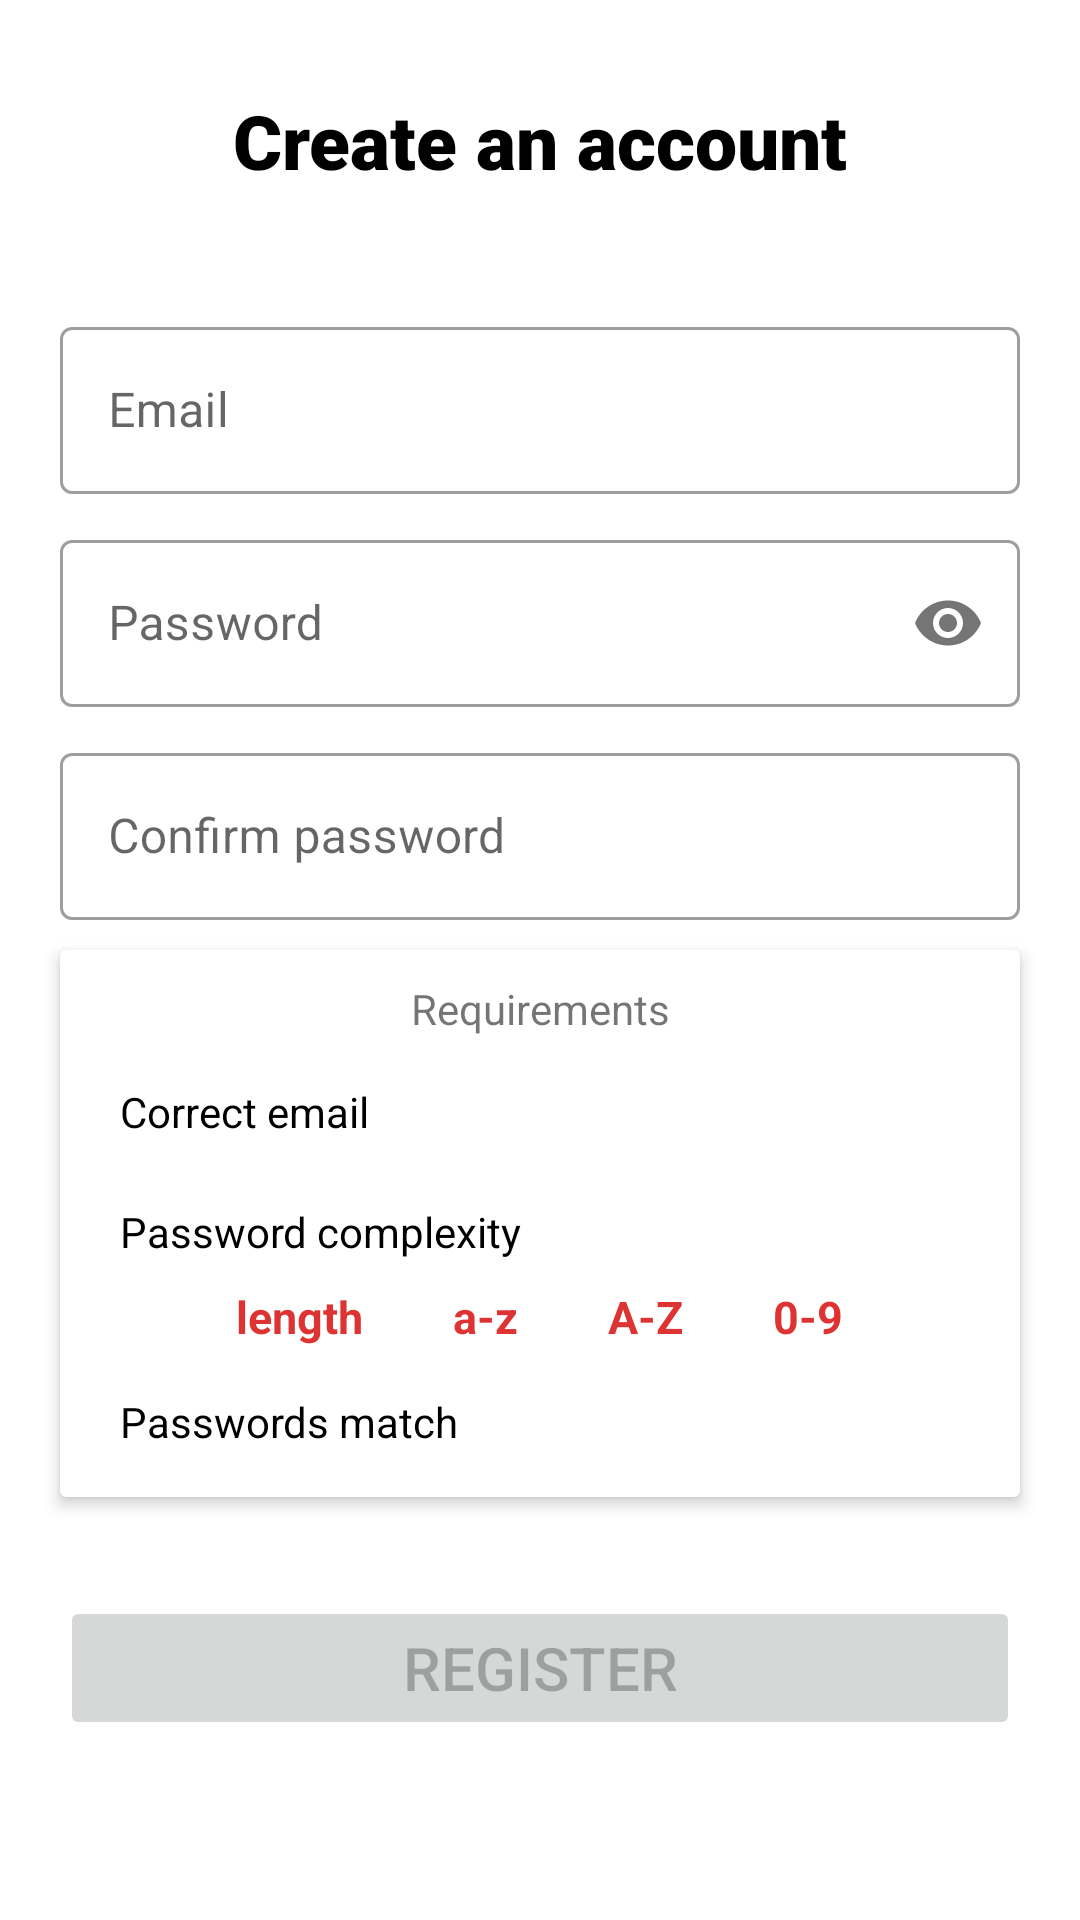

This screen was rendered from an Android layout file. Write that file and the resources it references.
<!-- AndroidManifest.xml: application theme Theme.WalletApp -->
<!-- res/layout/activity_register.xml -->
<?xml version="1.0" encoding="utf-8"?>
<LinearLayout xmlns:android="http://schemas.android.com/apk/res/android"
    xmlns:app="http://schemas.android.com/apk/res-auto"
    xmlns:tools="http://schemas.android.com/tools"
    android:layout_width="match_parent"
    android:layout_height="match_parent"
    android:orientation="vertical"
    tools:context=".RegisterActivity">

    <TextView
        android:layout_width="match_parent"
        android:layout_height="wrap_content"
        android:layout_marginTop="30dp"
        android:fontFamily="sans-serif-black"
        android:text="Create an account"
        android:textAlignment="center"
        android:textColor="@color/black"
        android:textSize="25sp" />

    <com.google.android.material.textfield.TextInputLayout
        style="@style/Widget.MaterialComponents.TextInputLayout.OutlinedBox"
        android:layout_width="match_parent"
        android:layout_height="wrap_content"
        android:layout_marginHorizontal="20dp"
        android:layout_marginTop="40dp"
        app:cardCornerRadius="4dp"
        app:contentPadding="5dp">

        <com.google.android.material.textfield.TextInputEditText
            android:id="@+id/et_emailREGISTER"
            android:layout_width="match_parent"
            android:layout_height="wrap_content"
            android:height="40dp"
            android:autofillHints="emailAddress"
            android:hint="@string/email"
            android:inputType="textEmailAddress" />
    </com.google.android.material.textfield.TextInputLayout>

    <com.google.android.material.textfield.TextInputLayout
        android:id="@+id/text_input_password"
        style="@style/Widget.MaterialComponents.TextInputLayout.OutlinedBox"
        android:layout_width="match_parent"
        android:layout_height="wrap_content"
        android:layout_marginHorizontal="20dp"
        android:layout_marginTop="10dp"
        app:cardCornerRadius="4dp"
        app:counterEnabled="false"
        app:counterMaxLength="6"
        app:counterOverflowTextColor="@color/cost_green"
        app:counterTextColor="@color/purple_500"
        app:contentPadding="5dp"
        app:passwordToggleEnabled="true">

        <com.google.android.material.textfield.TextInputEditText
            android:id="@+id/et_passwordREGISTER"
            android:layout_width="match_parent"
            android:layout_height="wrap_content"
            android:height="40dp"
            android:autofillHints="password"
            android:hint="@string/password"
            android:inputType="textPassword" />
    </com.google.android.material.textfield.TextInputLayout>

    <com.google.android.material.textfield.TextInputLayout
        android:id="@+id/textinput_3"
        style="@style/Widget.MaterialComponents.TextInputLayout.OutlinedBox"
        android:layout_width="match_parent"
        android:layout_height="wrap_content"
        android:layout_marginHorizontal="20dp"
        android:layout_marginTop="10dp"
        app:cardCornerRadius="4dp"
        app:contentPadding="5dp">

        <com.google.android.material.textfield.TextInputEditText
            android:id="@+id/et_passwordConfirmREGISTER"
            android:layout_width="match_parent"
            android:layout_height="wrap_content"
            android:height="40dp"
            android:autofillHints="password"
            android:hint="@string/confirm_password"
            android:inputType="textPassword" />
    </com.google.android.material.textfield.TextInputLayout>

    <androidx.cardview.widget.CardView
        android:layout_width="match_parent"
        android:layout_height="wrap_content"
        android:layout_marginHorizontal="20dp"
        android:layout_marginTop="10dp"
        app:cardCornerRadius="2dp"
        app:cardElevation="3dp"
        app:contentPadding="10dp">

        <LinearLayout
            android:layout_width="match_parent"
            android:layout_height="match_parent"
            android:orientation="vertical">

            <TextView
                android:layout_width="match_parent"
                android:layout_height="wrap_content"
                android:text="@string/requirements"
                android:textAlignment="center" />

            <LinearLayout
                android:layout_width="match_parent"
                android:layout_height="30dp"
                android:layout_marginTop="10dp"
                android:gravity="center"
                android:orientation="horizontal">

                <TextView
                    android:id="@+id/icon_check_correctEmail"
                    android:layout_width="wrap_content"
                    android:layout_height="wrap_content"
                    android:layout_gravity="center"
                    android:background="@drawable/ic_check"
                    android:backgroundTint="@color/ic_disabled" />

                <TextView
                    android:layout_width="match_parent"
                    android:layout_height="match_parent"
                    android:layout_marginStart="10dp"
                    android:gravity="center|start"
                    android:text="@string/correct_email"
                    android:textColor="@android:color/black" />
            </LinearLayout>

            <LinearLayout
                android:layout_width="match_parent"
                android:layout_height="30dp"
                android:layout_marginTop="10dp"
                android:gravity="center"
                android:orientation="horizontal">

                <TextView
                    android:id="@+id/icon_check_passwordComplexity"
                    android:layout_width="wrap_content"
                    android:layout_height="wrap_content"
                    android:layout_gravity="center"
                    android:background="@drawable/ic_check"
                    android:backgroundTint="@color/ic_disabled" />

                <TextView
                    android:layout_width="match_parent"
                    android:layout_height="match_parent"
                    android:layout_marginStart="10dp"
                    android:gravity="center|start"
                    android:text="@string/password_complexity"
                    android:textColor="@android:color/black" />
            </LinearLayout>

            <LinearLayout
                android:id="@+id/password_complexity_list"
                android:layout_width="match_parent"
                android:layout_height="match_parent"
                android:layout_marginTop="3dp"
                android:gravity="center_horizontal"
                android:orientation="horizontal"
                android:visibility="visible">

                <TextView
                    android:id="@+id/TVlen"
                    android:layout_width="wrap_content"
                    android:layout_height="wrap_content"
                    android:layout_marginHorizontal="15dp"
                    android:text="@string/length"
                    android:textColor="@color/incorrect"
                    android:textSize="15sp"
                    android:textStyle="bold" />

                <TextView
                    android:id="@+id/TVaz"
                    android:layout_width="wrap_content"
                    android:layout_height="wrap_content"
                    android:layout_marginHorizontal="15dp"
                    android:text="@string/_a_z"
                    android:textColor="@color/incorrect"
                    android:textSize="15sp"
                    android:textStyle="bold" />

                <TextView
                    android:id="@+id/TVAZ"
                    android:layout_width="wrap_content"
                    android:layout_height="wrap_content"
                    android:layout_marginHorizontal="15dp"
                    android:text="@string/a_z"
                    android:textColor="@color/incorrect"
                    android:textSize="15sp"
                    android:textStyle="bold" />

                <TextView
                    android:id="@+id/TV09"
                    android:layout_width="wrap_content"
                    android:layout_height="wrap_content"
                    android:layout_marginHorizontal="15dp"
                    android:text="@string/_0_9"
                    android:textColor="@color/incorrect"
                    android:textSize="15sp"
                    android:textStyle="bold" />


            </LinearLayout>

            <LinearLayout
                android:layout_width="match_parent"
                android:layout_height="30dp"
                android:layout_marginTop="10dp"
                android:gravity="center"
                android:orientation="horizontal">

                <TextView
                    android:id="@+id/icon_check_passwordsMatch"
                    android:layout_width="wrap_content"
                    android:layout_height="wrap_content"
                    android:layout_gravity="center"
                    android:background="@drawable/ic_check"
                    android:backgroundTint="@color/ic_disabled" />

                <TextView
                    android:layout_width="match_parent"
                    android:layout_height="match_parent"
                    android:layout_marginStart="10dp"
                    android:gravity="center|start"
                    android:text="@string/passwords_match"
                    android:textColor="@android:color/black" />
            </LinearLayout>
        </LinearLayout>
    </androidx.cardview.widget.CardView>

    <LinearLayout
        android:layout_width="match_parent"
        android:layout_height="match_parent">

        <Button
            android:id="@+id/btn_register"
            android:layout_width="match_parent"
            android:layout_height="wrap_content"
            android:layout_gravity="bottom"
            android:layout_marginHorizontal="20dp"
            android:layout_marginBottom="30dp"
            android:enabled="false"
            android:padding="8dp"
            android:text="@string/register"
            android:textSize="20sp" />
    </LinearLayout>
</LinearLayout>
<!-- resources referenced by this layout -->
<resources>
  <color name="black">#FF000000</color>
  <color name="cost_green">#00C853</color>
  <color name="ic_disabled">#42000000</color>
  <color name="incorrect">#CCD50000</color>
  <color name="purple_500">#FF6200EE</color>
  <string name="_0_9">0-9</string>
  <string name="_a_z">a-z</string>
  <string name="a_z">A-Z</string>
  <string name="confirm_password">Confirm password</string>
  <string name="correct_email">Correct email</string>
  <string name="email">Email</string>
  <string name="length">length</string>
  <string name="password">Password</string>
  <string name="password_complexity">Password complexity</string>
  <string name="passwords_match">Passwords match</string>
  <string name="register">Register</string>
  <string name="requirements">Requirements</string>
  <style name="Theme.WalletApp" parent="Theme.MaterialComponents.DayNight.DarkActionBar">
          
          <item name="colorPrimary">@color/purple_500</item>
          <item name="colorPrimaryVariant">@color/purple_700</item>
          <item name="colorOnPrimary">@color/white</item>
          
          <item name="colorSecondary">@color/teal_200</item>
          <item name="colorSecondaryVariant">@color/teal_700</item>
          <item name="colorOnSecondary">@color/black</item>
          
          <item name="android:statusBarColor" tools:targetApi="l">?attr/colorPrimaryVariant</item>
          
      </style>
  <color name="purple_700">#FF3700B3</color>
  <color name="white">#FFFFFFFF</color>
  <color name="teal_200">#FF03DAC5</color>
  <color name="teal_700">#FF018786</color>
</resources>
